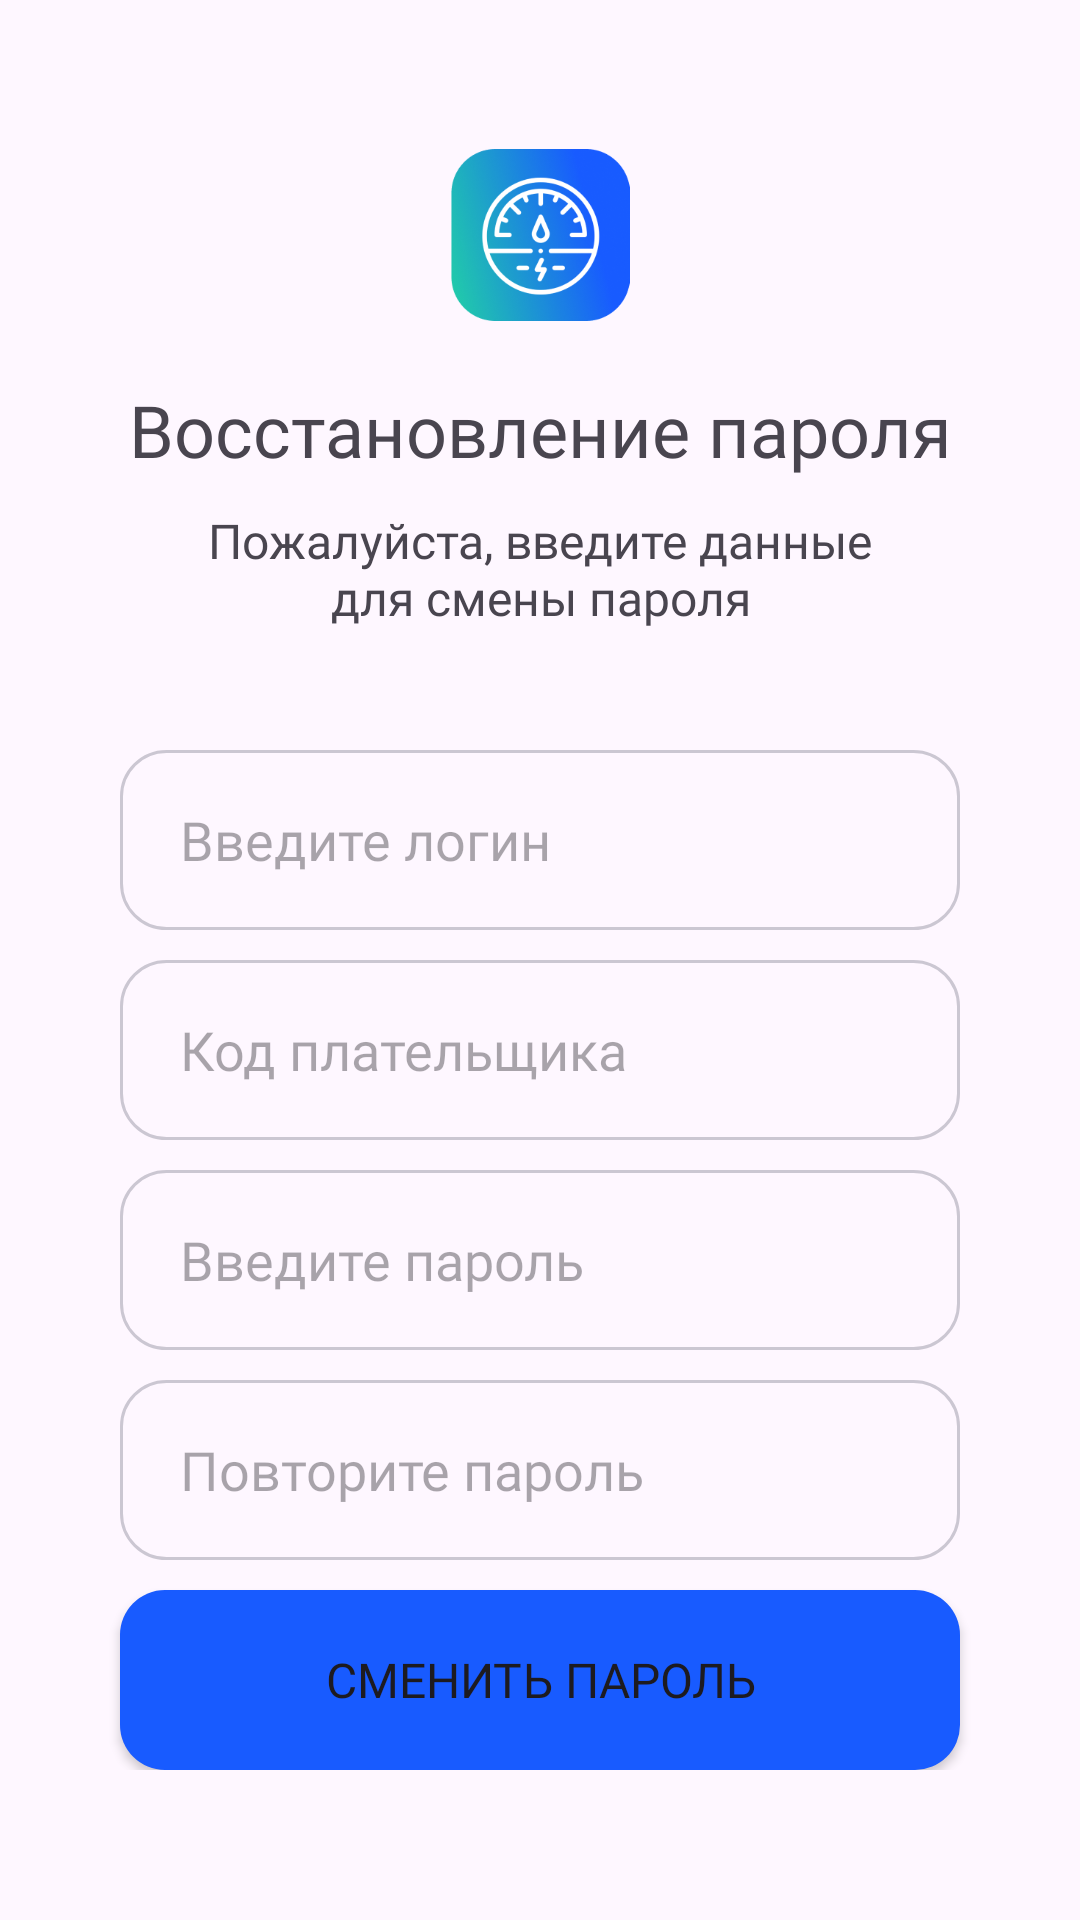

Here is an Android app screen rendered from its layout file. Give the layout XML and the strings, colors and styles it references.
<!-- AndroidManifest.xml: application theme Theme.SmartCounter -->
<!-- res/layout/fragment_recovery.xml -->
<?xml version="1.0" encoding="utf-8"?>
<RelativeLayout xmlns:android="http://schemas.android.com/apk/res/android"
    xmlns:tools="http://schemas.android.com/tools"
    android:layout_width="match_parent"
    android:layout_height="match_parent"
    tools:context=".fragments.forgetpass.fragments.recovery.RecoveryFragment">

    <LinearLayout
        android:layout_width="match_parent"
        android:layout_height="wrap_content"
        android:orientation="vertical"
        android:layout_centerInParent="true">

        <ImageView
            android:layout_width="match_parent"
            android:layout_height="wrap_content"
            android:layout_marginStart="150dp"
            android:layout_marginEnd="150dp"
            android:src="@drawable/s_logo"
            android:adjustViewBounds="true"/>
        <TextView
            android:layout_width="match_parent"
            android:layout_height="wrap_content"
            android:layout_marginTop="20dp"
            android:text="@string/pass_rec_title"
            android:fontFamily="@font/gilroy_bold"
            android:textSize="24sp"
            android:textAlignment="center"/>
        <TextView
            android:layout_width="match_parent"
            android:layout_height="wrap_content"
            android:layout_marginTop="10dp"
            android:text="@string/pass_rec_subtitle"
            android:fontFamily="@font/gilroy_regular"
            android:textSize="16sp"
            android:textAlignment="center"/>

        <EditText
            android:id="@+id/recovery_username"
            android:layout_width="match_parent"
            android:layout_height="60dp"
            android:layout_marginStart="40dp"
            android:layout_marginEnd="40dp"
            android:layout_marginTop="40dp"
            android:hint="@string/register_username"
            android:paddingStart="20dp"
            android:fontFamily="@font/gilroy_regular"
            android:background="@drawable/bordered_textfield"
            android:autofillHints="name" />

        <EditText
            android:id="@+id/recovery_payercode"
            android:layout_width="match_parent"
            android:layout_height="60dp"
            android:layout_marginStart="40dp"
            android:layout_marginEnd="40dp"
            android:layout_marginTop="10dp"
            android:hint="@string/register_payercode"
            android:paddingStart="20dp"
            android:fontFamily="@font/gilroy_regular"
            android:background="@drawable/bordered_textfield"
            android:importantForAutofill="no" />

        <EditText
            android:id="@+id/recovery_password"
            android:layout_width="match_parent"
            android:layout_height="60dp"
            android:layout_marginStart="40dp"
            android:layout_marginEnd="40dp"
            android:layout_marginTop="10dp"
            android:inputType="textPassword"
            android:hint="@string/register_password"
            android:paddingStart="20dp"
            android:fontFamily="@font/gilroy_regular"
            android:background="@drawable/bordered_textfield"
            android:importantForAutofill="no" />

        <EditText
            android:id="@+id/recovery_password_repeat"
            android:layout_width="match_parent"
            android:layout_height="60dp"
            android:layout_marginStart="40dp"
            android:layout_marginEnd="40dp"
            android:layout_marginTop="10dp"
            android:hint="@string/register_password_repeat"
            android:paddingStart="20dp"
            android:inputType="textPassword"
            android:fontFamily="@font/gilroy_regular"
            android:background="@drawable/bordered_textfield"
            android:importantForAutofill="no" />

        <Button
            android:id="@+id/recovery_btn"
            android:layout_width="match_parent"
            android:layout_height="60dp"
            android:background="@drawable/rounded_button"
            android:layout_marginStart="40dp"
            android:layout_marginEnd="40dp"
            android:text="@string/pass_rec_btn"
            android:fontFamily="@font/gilroy_regular"
            android:textSize="16sp"
            android:layout_marginTop="10dp"/>
    </LinearLayout>

</RelativeLayout>
<!-- resources referenced by this layout -->
<resources>
  <!-- drawable bordered_textfield (drawable) -->
  <?xml version="1.0" encoding="utf-8"?>
  <selector xmlns:android="http://schemas.android.com/apk/res/android">
      <item><shape>
          <stroke android:width="1dp" android:color="#3300091F"/>
          <solid android:color="@android:color/transparent" />
          <corners
              android:radius="15dp" />
      </shape></item>
  </selector>
  <!-- drawable rounded_button (drawable) -->
  <?xml version="1.0" encoding="utf-8"?>
  <selector xmlns:android="http://schemas.android.com/apk/res/android">
      <item><shape>
          <solid android:color="#185BFF" />
          <corners
              android:radius="15dp" />
      </shape></item>
  </selector>
  <!-- drawable s_logo: png bitmap (drawable, 56591 bytes) -->
  <string name="pass_rec_btn">Сменить пароль</string>
  <string name="pass_rec_subtitle">Пожалуйста, введите данные\nдля смены пароля</string>
  <string name="pass_rec_title">Восстановление пароля</string>
  <string name="register_password">Введите пароль</string>
  <string name="register_password_repeat">Повторите пароль</string>
  <string name="register_payercode">Код плательщика</string>
  <string name="register_username">Введите логин</string>
  <style name="Theme.SmartCounter" parent="Base.Theme.SmartCounter" />
  <style name="Base.Theme.SmartCounter" parent="Theme.Material3.Light.NoActionBar">
          
          <item name="colorPrimary">#185BFF</item>
      </style>
</resources>
